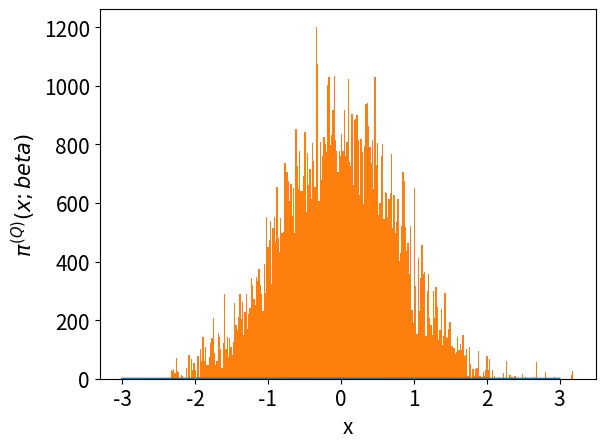

The matplotlib source for this figure: (Note: this script raises an exception after producing the figure.)
# -*- coding: utf-8 -*-
from __future__ import division
import os 
import numpy as np
import matplotlib.pyplot as plt
from time import time
import pandas as pd

# Author: Juan Esteban Aristizabal-Zuluaga
# date: 202004151200

def rho_free(x,xp,beta):
    """Uso: devuelve elemento de matriz dsnsidad para el caso de una partícula libre en un toro infinito."""
    return (2.*np.pi*beta)**(-0.5) * np.exp(-(x-xp)**2 / (2 * beta) )

def harmonic_potential(x):
    """Devuelve valor del potencial armónico para una posición x dada"""
    return 0.5* x**2

def anharmonic_potential(x):
    """Devuelve valor de potencial anarmónico para una posición x dada"""
    # return np.abs(x)*(1+np.cos(x)) #el resultado de este potencial es interesante
    return 0.5*x**2 - x**3 + x**4

def QHO_canonical_ensemble(x,beta):
    """
    Uso:    calcula probabilidad teórica cuántica de encontrar al oscilador armónico 
            (inmerso en un baño térmico a temperatura inversa beta) en la posición x.
    
    Recibe:
        x: float            -> posición
        beta: float         -> inverso de temperatura en unidades reducidas beta = 1/T.
    
    Devuelve:
        probabilidad teórica cuántica en posición x para temperatura inversa beta. 
    """
    return (np.tanh(beta/2.)/np.pi)**0.5 * np.exp(- x**2 * np.tanh(beta/2.))

beta = 4.
N = 9
dtau = beta/N
n_steps = int(1e5)
delta = 0.5
path_x = [0.] * N
pathss_x = [path_x[:]]
potential = harmonic_potential
append_every = 1
t_0 = time()
for step in range(n_steps):
    k = np.random.randint(0,N)
    #Periodic boundary conditions
    knext, kprev = (k+1) % N, (k-1) % N
    x_new = path_x[k] + np.random.uniform(-delta,delta)
    old_weight = (  rho_free(path_x[kprev],path_x[k],dtau) * 
                    np.exp(- dtau * potential(path_x[k]))  *
                    rho_free(path_x[k],path_x[knext],dtau)  )
    new_weight = (  rho_free(path_x[kprev],x_new,dtau) * 
                    np.exp(- dtau * potential(x_new))  *
                    rho_free(x_new,path_x[knext],dtau)  )
    if np.random.uniform(0,1) < new_weight/old_weight:
        path_x[k] = x_new
    if step%append_every == 0:
        pathss_x.append(path_x[:])
t_1 = time()
pathss_x = np.array(pathss_x)
print('%d iterations -> %.2E seconds'%(n_steps,t_1-t_0))

N_plot = 201
x_max = 3
x_plot = np.linspace(-x_max,x_max,N_plot)


# Agranda letra en texto de figuras generadas
plt.rcParams.update({'font.size':15})

fig, ax1 = plt.subplots()

ax1.set_xlabel('x')
ax1.set_ylabel(u'$\pi^{(Q)} (x;beta)$')
ax1.plot(x_plot,QHO_canonical_ensemble(x_plot,beta),label=u'Teórico')
ax1.hist(pathss_x[:,0], bins=int(np.sqrt(n_steps/append_every)), normed=True,
                        label=u'Integral de camino\nnaive sampling')
ax1.tick_params(axis='y')
ax1.set_ylim(bottom=0)


ax2 = ax1.twinx()  # instantiate a second axes that shares the same x-axis

ax2.set_ylabel(u'$\\tau$')  # we already handled the x-label with ax1
beta_plot = np.linspace(0,beta,10)
path_plot = list(pathss_x[-1])
path_plot.append(pathss_x[-1][0])
ax2.plot(path_plot, beta_plot,'o-',c='k',label=u'Path')
ax2.tick_params(axis='y')
ax2.set_yticks(beta_plot)
ax2.set_yticklabels('%.2f'%b for b in beta_plot)
ax2.set_ylim(bottom=0)

fig.legend(loc='best')
fig.tight_layout()  # otherwise the right y-label is slightly clipped
script_dir = os.path.dirname(os.path.abspath(__file__)) #path completa para este script
plt.savefig(script_dir+'/prueba.eps')

plt.show()